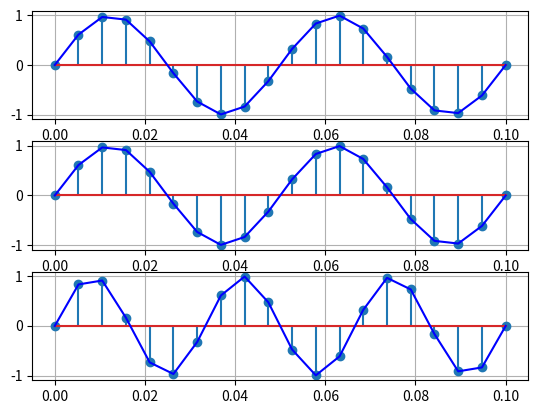

The matplotlib source for this figure:
import numpy as np
from matplotlib import pyplot as plt

fs = 200
time = 0.1
total_samples = int(0.1 * fs)
time = np.linspace(0, 0.1, total_samples)
time_2 = np.linspace(0, 0.1, 1000)
frequency = 400
signal_1 = np.sin(2 * np.pi * frequency * time)

fig, axs = plt.subplots(3, 1)
axs[0].stem(time, signal_1)
axs[0].plot(time, signal_1, color='blue')
axs[0].grid(True)

signal_2 = np.sin(2 * np.pi * (frequency ) * time)
axs[1].stem(time, signal_2)
axs[1].plot(time, signal_2, color='blue')
axs[1].grid(True)

signal_3 = np.sin(2 * np.pi * (frequency + fs) * time)
axs[2].stem(time, signal_3)
axs[2].plot(time, signal_3, color='blue')
axs[2].grid(True)
plt.show()